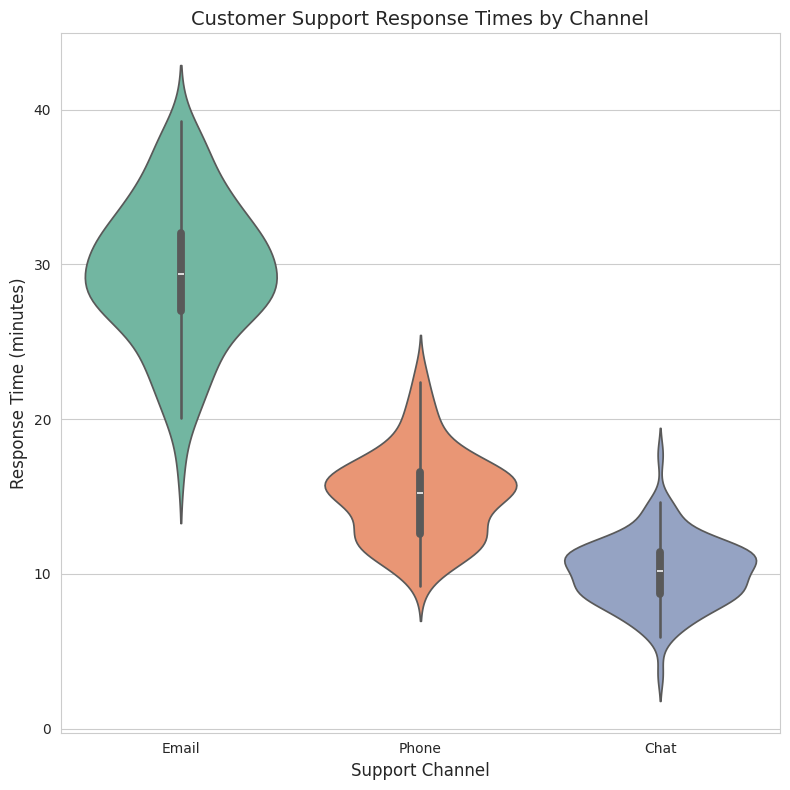

Recreate this plot in Python.
# chart.py
import pandas as pd
import numpy as np
import seaborn as sns
import matplotlib.pyplot as plt

# ----------------------------
# 1. Generate synthetic data
# ----------------------------
np.random.seed(42)  # for reproducibility

# Example channels
channels = ['Email', 'Phone', 'Chat']

# Generate random response times (in minutes)
data = {
    'Channel': np.repeat(channels, 100),
    'ResponseTime': np.concatenate([
        np.random.normal(loc=30, scale=5, size=100),  # Email
        np.random.normal(loc=15, scale=3, size=100),  # Phone
        np.random.normal(loc=10, scale=2, size=100)   # Chat
    ])
}

df = pd.DataFrame(data)

# ----------------------------
# 2. Create the violinplot
# ----------------------------
sns.set_style('whitegrid')
plt.figure(figsize=(8, 8))  # ensures 512x512 when saved with dpi=64

palette = sns.color_palette("Set2")

ax = sns.violinplot(x='Channel', y='ResponseTime', data=df, palette=palette)
ax.set_title('Customer Support Response Times by Channel', fontsize=14)
ax.set_xlabel('Support Channel', fontsize=12)
ax.set_ylabel('Response Time (minutes)', fontsize=12)

# ----------------------------
# 3. Save the figure
# ----------------------------
plt.tight_layout()
plt.savefig('chart.png', dpi=64, bbox_inches='tight')
plt.show()
